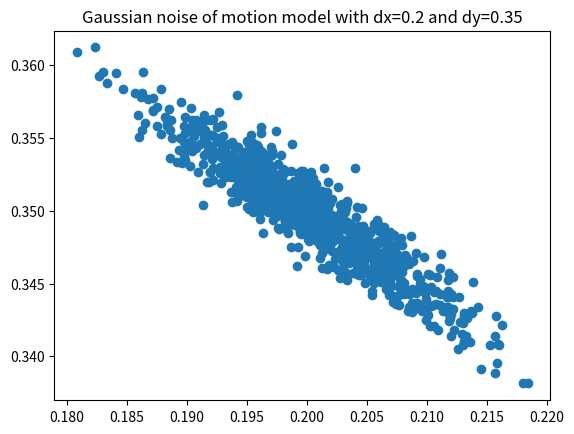

Write Python code to recreate this figure.
from math import *
import numpy as np
import matplotlib
import matplotlib.pyplot as plt
# 20cm translation distance
dx=0.2
dy=0.35
trans = sqrt(dx*dx + dy*dy)
# rotation1 = 30 degree
theta1 = 30.0*pi/180.0
# rotation2 = 45 degree
theta2 = 10.0*pi/180.0

rot1 = atan2(dy, dx) - theta1
rot2 = theta2-theta1-rot1

a1 = 0.05
a2 = 15.0*pi/180.0
a3 = 0.05
a4 = 0.01
sd_rot1 = a1*abs(rot1) + a2*trans
sd_rot2 = a1*abs(rot2) + a2*trans
sd_trans = a3*trans + a4*(abs(rot1) + abs(rot2))


x= []
y = []

for i in range(0, 1000):
    t = trans  + np.random.normal(0,sd_trans*sd_trans)
    r1 = rot1 + np.random.normal(0, sd_rot1*sd_rot1)
    r2 = rot2 + np.random.normal(0, sd_rot2*sd_rot2)
    x.append(t*cos(theta1+r1))
    y.append(t*sin(theta1+r1))



#matplotlib.rcParams['axes.unicode_minus'] = False
fig, ax = plt.subplots()
#ax.plot(x, y)
ax.scatter(x, y)
ax.set_title('Gaussian noise of motion model with dx=0.2 and dy=0.35')
plt.show()